The GitHub repository jorgeruuiz/B1---Artificial-Intelligence contains a labelled image folder "augcxr-dataset" with 2 categories: normal, pneumonia. Examples follow, each with its label.

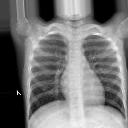
Label: normal

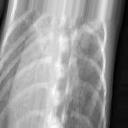
Label: pneumonia

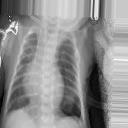
Label: pneumonia

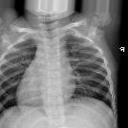
Label: normal
